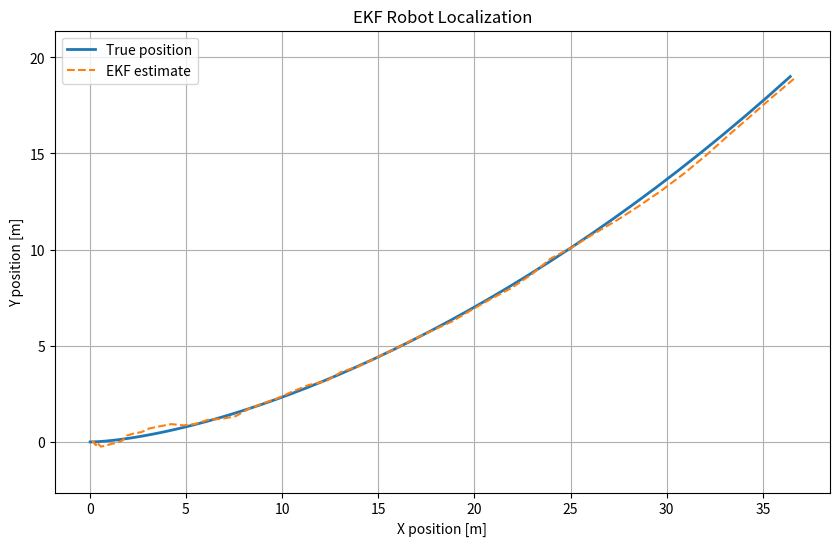

Write Python code to recreate this figure.
import numpy as np
import matplotlib.pyplot as plt

class ExtendedKalmanFilter:
    """
    Extended Kalman Filter (EKF) implementation.
    """

    def __init__(self, x0, P0, Q, R, f, h, F_jac = None, H_jac = None, eps_jac = 1e-5):
        """
        Initialize the Extended Kalman Filter (EKF).

        Args:
        ----------
        x0 : array_like
            Initial state vector (shape: n,).
        P0 : array_like
            Initial state covariance matrix (shape: n x n).
        Q : array_like
            Process noise covariance matrix (shape: n x n).
        R : array_like
            Measurement noise covariance matrix (shape: m x m).
        f : callable
            State transition function: f(x, u, dt) -> x_next.
        h : callable
            Measurement function: h(x) -> z.
        F_jac : callable, optional
            Function to compute the Jacobian of f w.r.t. x (analytic), 
            defaults to None (numerical Jacobian is used if not provided).
        H_jac : callable, optional
            Function to compute the Jacobian of h w.r.t. x (analytic), 
            defaults to None (numerical Jacobian is used if not provided).
        eps_jac : float, optional
            Small perturbation for numerical Jacobian calculation, default is 1e-5.

        Raises
        ------
        AssertionError
            If P0 or Q do not have shape (n x n).
        """
        self.x = x0.astype(float).reshape(-1)
        self.P = P0.astype(float)
        self.Q = Q.astype(float)
        self.R = R.astype(float)
        self.f = f
        self.h = h
        self.F_jac = F_jac
        self.H_jac = H_jac
        self.eps = float(eps_jac)

        self.n = self.x.size
        assert self.P.shape == (self.n, self.n), "P0 must be n x n"
        assert self.Q.shape == (self.n, self.n), "Q must be n x n"

    def _numerical_jacobian_f(self, x, u, dt):
        """
        Compute the numerical Jacobian of the state transition function f
        with respect to the state vector x using finite differences.

        Args:
        ----------
        x : array_like
            Current state vector (shape: n,).
        u : array_like
            Control input vector applied at this step.
        dt : float
            Time step for the state transition.

        Returns
        -------
        J : ndarray
            Numerical Jacobian matrix of f with respect to x (shape: n x n).

        Notes
        -----
        Uses a small perturbation (self.eps) in each state dimension to 
        approximate partial derivatives: J[:, i] ≈ (f(x + eps_i) - f(x)) / eps.
        """
        fx0 = self.f(x, u, dt)
        J = np.zeros((self.n, self.n))

        for i in range(self.n):
            dx = np.zeros_like(x)
            dx[i] = self.eps
            fx1 = self.f(x + dx, u, dt)
            J[:, i] = (fx1 - fx0) / self.eps
        
        return J

    def _numerical_jacobian_h(self, x):
        """
        Compute the numerical Jacobian of the measurement function h
        with respect to the state vector x using finite differences.

        Args:
        ----------
        x : array_like
            Current state vector (shape: n,).

        Returns
        -------
        J : ndarray
            Numerical Jacobian matrix of h with respect to x (shape: m x n),
            where m is the dimension of the measurement vector.

        Notes
        -----
        Uses a small perturbation (self.eps) in each state dimension to 
        approximate partial derivatives: J[:, i] ≈ (h(x + eps_i) - h(x)) / eps.
        """
        z0 = self.h(x)
        m = z0.size
        J = np.zeros((m, self.n))

        for i in range(self.n):
            dx = np.zeros_like(x)
            dx[i] = self.eps
            z1 = self.h(x + dx)
            J[:, i] = (z1 - z0) / self.eps
        
        return J

    def predict(self, u = None, dt = 1.0):
        """
        Perform the EKF prediction step.

        Propagates the current state estimate through the nonlinear state
        transition function `f` and updates the state covariance `P` using
        the Jacobian of `f`.

        Args:
        ----------
        u : array_like, optional
            Control input vector applied at this step. Defaults to None.
        dt : float, optional
            Time step for the prediction. Default is 1.0.

        Notes
        -----
        - Uses the analytical Jacobian `F_jac` if provided, otherwise falls
        back to numerical differentiation.
        - Ensures the state covariance `P` remains symmetric.
        """
        self.x = self.f(self.x, u, dt)

        if self.F_jac is not None:
            F = self.F_jac(self.x, u, dt)

        else:
            F = self._numerical_jacobian_f(self.x, u, dt)
        
        self.P = np.dot(np.dot(F, self.P), F.T) + self.Q
        self.P = (self.P + self.P.T) / 2.0  # enforce symmetry

    def update(self, z):
        """
        Perform the EKF update (correction) step with a measurement.

        Incorporates a new measurement `z` to correct the predicted state
        estimate, computing the Kalman gain and updating both the state
        vector `x` and covariance `P`.

        Args:
        ----------
        z : array_like
            Measurement vector at the current step.

        Notes
        -----
        - Uses the analytical measurement Jacobian `H_jac` if provided, 
        otherwise uses numerical differentiation.
        - Handles singular `S` matrices by using the pseudo-inverse if needed.
        - Maintains symmetry of the updated covariance `P`.
        """
        z = np.asarray(z).reshape(-1)
        z_pred = self.h(self.x)

        if self.H_jac is not None:
            H = self.H_jac(self.x)
        
        else:
            H = self._numerical_jacobian_h(self.x)

        y = z - z_pred
        S = np.dot(np.dot(H, self.P), H.T) + self.R

        try:
            K = np.dot(self.P, H.T).dot(np.linalg.inv(S))
        
        except np.linalg.LinAlgError:
            K = np.dot(np.dot(self.P, H.T), np.linalg.pinv(S))

        self.x = self.x + np.dot(K, y)
        I = np.eye(self.n)
        KH = np.dot(K, H)
        self.P = np.dot(np.dot(I - KH, self.P), (I - KH).T) + np.dot(np.dot(K, self.R), K.T)
        self.P = (self.P + self.P.T) / 2.0

    def set_process_noise(self, Q):
        """
        Set the process noise covariance matrix.

        Args:
        ----------
        Q : ndarray
            Process noise covariance matrix (shape: n x n).

        Raises
        ------
        AssertionError
            If `Q` does not have shape (n x n).
        """
        assert Q.shape == (self.n, self.n)
        self.Q = Q

    def set_measurement_noise(self, R):
        """
        Set the measurement noise covariance matrix.

        Args:
        ----------
        R : ndarray
            Measurement noise covariance matrix (shape: m x m).

        Raises
        ------
        AssertionError
            If `R` is not square.
        """
        assert R.shape[0] == R.shape[1]
        self.R = R

    def state(self):
        """
        Return a copy of the current state estimate.

        Returns
        -------
        x : ndarray
            Current state vector.
        """
        return self.x.copy()

    def covariance(self):
        """
        Return a copy of the current state covariance matrix.

        Returns
        -------
        P : ndarray
            Current state covariance matrix.
        """
        return self.P.copy()

def f_robot(x, u, dt):
    """
    Model function f

    Discrete-time nonlinear motion model (position-first state).
    State x = [px, py, vx, vy, theta]
    Control u = [ax_body, ay_body, omega]
    """

    px, py, vx, vy, theta = x
    ax_b, ay_b, omega = u

    cos_t = np.cos(theta)
    sin_t = np.sin(theta)

    # Body -> Global Acceleration
    a_gx = (cos_t * ax_b) + (sin_t * ay_b)
    a_gy = (sin_t * ax_b) + (cos_t * ay_b)

    # Integrate new velocities
    vx_new = vx + a_gx * dt
    vy_new = vy + a_gy * dt

    # Integrate new positions (with constant-acceleration kinematics)
    px_new = px + (vx * dt) + (0.5 * a_gx * dt**2)
    py_new = py + (vy * dt) + (0.5 * a_gy * dt**2)

    # Integrate new orientation
    theta_new = (theta + omega * dt) % (2 * np.pi)

    return np.array([px_new, py_new, vx_new, vy_new, theta_new])

def h_position(x):
    """
    Position-only measurement model
    """
    return x[0:2]

def F_jac_robot(x, u, dt):
    """
    Analytic Jacobian F df/dx for f_robot.
    Returns a 5-by-5 matrix.
    """

    px, py, vx, vy, theta = x
    ax_b, ay_b, omega = u

    cos_t = np.cos(theta)
    sin_t = np.sin(theta)

    # Partial derivatives of global accel. wrt theta
    da_gx_dtheta = (-sin_t * ax_b) + (cos_t * ay_b)
    da_gy_dtheta = (cos_t * ax_b) + (sin_t * ay_b)

    F = np.zeros((5, 5))

    # px_new = px + vx*dt + 0.5 * a_gx * dt^2
    F[0, 0] = 1.0
    F[0, 1] = 0.0
    F[0, 2] = dt
    F[0, 3] = 0.0
    F[0, 4] = (0.5 * (dt ** 2)) * da_gx_dtheta

    # py_new = py + (vy * dt) + (0.5 * a_gy * dt**2)
    F[1, 0] = 0.0
    F[1, 1] = 1.0
    F[1, 2] = 0.0
    F[1, 3] = dt
    F[1, 4] = (0.5 * (dt ** 2)) * da_gy_dtheta

    # vx_new = vx + a_gx * dt
    F[2, 0] = 0.0
    F[2, 1] = 0.0
    F[2, 2] = 1.0
    F[2, 3] = 0.0
    F[2, 4] = dt * da_gx_dtheta

    # vy_new = vy + a_gy * dt
    F[3, 0] = 0.0
    F[3, 1] = 0.0
    F[3, 2] = 0.0
    F[3, 3] = 1.0
    F[3, 4] = dt * da_gy_dtheta

    # theta_new = theta + (omega * dt)
    F[4, 0] = 0.0
    F[4, 1] = 0.0
    F[4, 2] = 0.0
    F[4, 3] = 0.0
    F[4, 4] = 1.0

    return F

def H_jac_position(x):
    """
    Jacobian H of model function h
    """
    H = np.zeros((2, 5))
    H[0, 0] = 1.0   # Measurement depends on px
    H[1, 1] = 1.0   # Measuremeant depends on py
    return H

def main():
    """
    Simulation of Extended Kalman Filter for a 2D robot.
    """
    dt = 0.1    # timestep
    steps = 50  # steps

    # Initial state: at origin, no velocity, heading 0
    x0 = np.array([0, 0, 0, 0, 0])
    P0 = np.diag([0.1, 0.1, 0.1, 1.0, 0.1])
    Q = np.diag([1e-4] * 5)
    R = np.diag([0.1, 0.1])

    ekf = ExtendedKalmanFilter(
        x0=x0, P0=P0, Q=Q, R=R, f=f_robot, h=h_position, F_jac=F_jac_robot, H_jac=H_jac_position
    )

    # Control inputs: constant accel forward, no lateral accel, constant yaw rate
    u_forward_accel = 3.5
    u_lat_accel = 0.0
    u_yaw_rate = 0.3
    u = np.array([u_forward_accel, u_lat_accel, u_yaw_rate])

    true_states = []
    est_states = []

    x_true = x0.copy()

    for _ in range(steps):
        # Simulate true robot motion
        x_true = f_robot(x_true, u, dt)
        true_states.append(x_true)

        # Simulate noisy position measurement
        z = h_position(x_true) + np.random.multivariate_normal(mean = [0, 0], cov = R)

        # EKF predict & update
        ekf.predict(u = u, dt = dt)
        ekf.update(z)
        est_states.append(ekf.state())

    true_states = np.array(true_states)
    est_states = np.array(est_states)

    # Plot results
    plt.figure(figsize = (10, 6))
    plt.plot(true_states[:, 0], true_states[:, 1], label = 'True position', linewidth = 2)
    plt.plot(est_states[:, 0], est_states[:, 1], label = 'EKF estimate', linestyle = '--')
    plt.xlabel('X position [m]')
    plt.ylabel('Y position [m]')
    plt.title('EKF Robot Localization')
    plt.legend()
    plt.axis('equal')
    plt.grid(True)
    plt.show()

if __name__ == "__main__":
    main()
